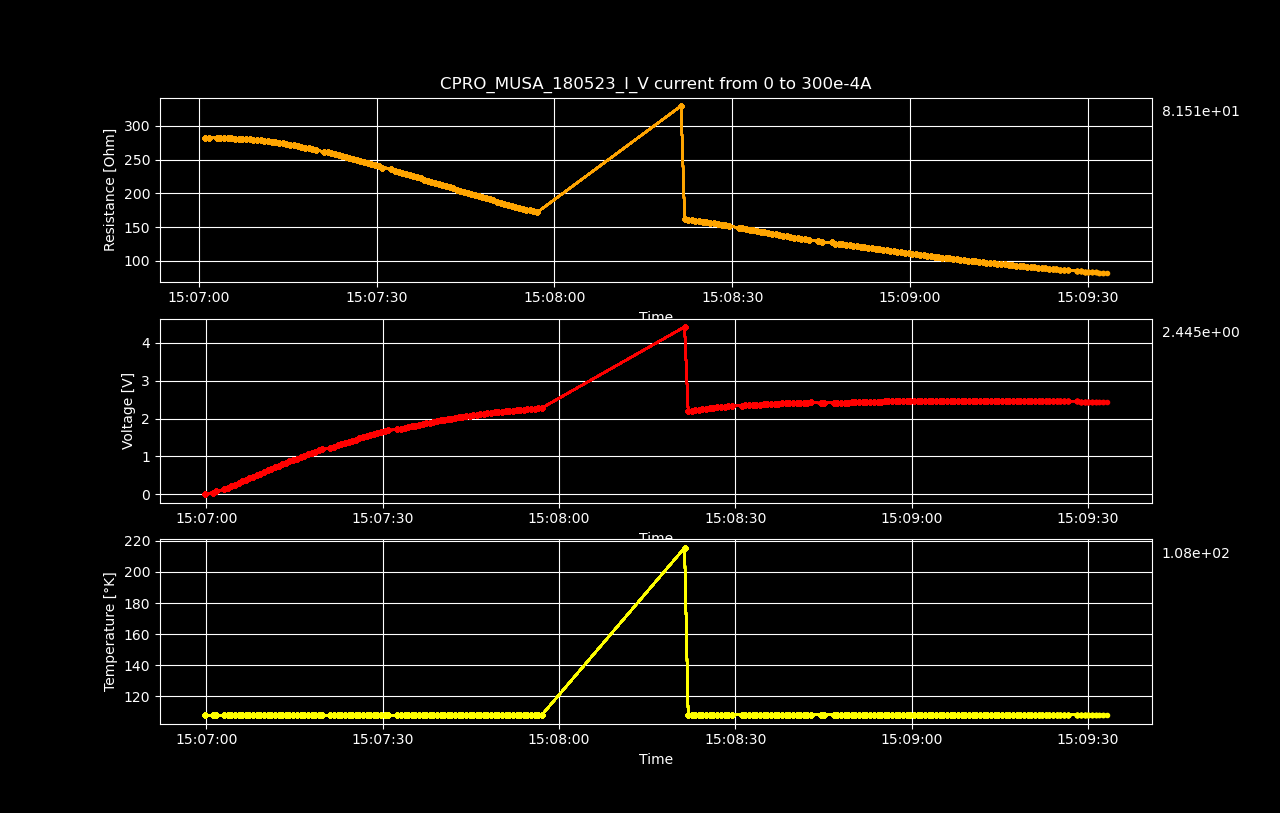

Source data for this figure (header and first rows):
Datetime, Temperature [K], Voltage [V], Resistance [𝛀], Current Source [A], Electric Field [V/cm], Restivity [𝛀 cm], Current Density [A/cm2]
2023-05-18 15:06:59.762728, 107.6, 7.68101744e-06, inf, 0.0, 0.00012, inf, 0.0
2023-05-18 15:07:01.029539, 107.6, 0.0426, 282.6, 0.0001508, 0.6656, 481.2, 0.001383
2023-05-18 15:07:01.643808, 107.6, 0.08517, 282.5, 0.0003015, 1.331, 481.1, 0.002766
2023-05-18 15:07:02.990120, 107.6, 0.1277, 282.3, 0.0004523, 1.995, 480.8, 0.004149
2023-05-18 15:07:03.598047, 107.6, 0.1702, 282.2, 0.000603, 2.659, 480.7, 0.005532
2023-05-18 15:07:04.199897, 107.6, 0.2126, 282.1, 0.0007538, 3.322, 480.4, 0.006915
2023-05-18 15:07:04.826222, 107.6, 0.255, 281.9, 0.0009045, 3.984, 480.1, 0.008298
2023-05-18 15:07:05.472106, 107.6, 0.2973, 281.8, 0.001055, 4.646, 479.9, 0.009681
2023-05-18 15:07:06.078889, 107.6, 0.3394, 281.4, 0.001206, 5.304, 479.3, 0.01106
2023-05-18 15:07:06.703737, 107.6, 0.3815, 281.2, 0.001357, 5.961, 478.9, 0.01245
2023-05-18 15:07:07.311496, 107.7, 0.4234, 280.8, 0.001508, 6.615, 478.3, 0.01383
2023-05-18 15:07:07.927025, 107.7, 0.4651, 280.5, 0.001658, 7.268, 477.7, 0.01521
2023-05-18 15:07:08.555504, 107.7, 0.5066, 280.1, 0.001809, 7.916, 477, 0.0166
2023-05-18 15:07:09.164401, 107.7, 0.548, 279.6, 0.00196, 8.563, 476.3, 0.01798
2023-05-18 15:07:09.778783, 107.7, 0.589, 279.1, 0.002111, 9.204, 475.3, 0.01936
2023-05-18 15:07:10.421192, 107.7, 0.6298, 278.5, 0.002261, 9.841, 474.4, 0.02075
2023-05-18 15:07:11.055925, 107.7, 0.6703, 277.9, 0.002412, 10.47, 473.3, 0.02213
2023-05-18 15:07:11.667020, 107.7, 0.7105, 277.3, 0.002563, 11.1, 472.2, 0.02351
2023-05-18 15:07:12.270211, 107.7, 0.7504, 276.5, 0.002714, 11.73, 471, 0.0249
2023-05-18 15:07:12.883318, 107.7, 0.79, 275.8, 0.002864, 12.34, 469.8, 0.02628
2023-05-18 15:07:13.498434, 107.7, 0.8292, 275, 0.003015, 12.96, 468.4, 0.02766
2023-05-18 15:07:14.123480, 107.7, 0.868, 274.2, 0.003166, 13.56, 467, 0.02904
2023-05-18 15:07:14.741739, 107.7, 0.9064, 273.3, 0.003317, 14.16, 465.5, 0.03043
2023-05-18 15:07:15.374813, 107.7, 0.9443, 272.4, 0.003467, 14.76, 463.9, 0.03181
2023-05-18 15:07:16.005212, 107.7, 0.9818, 271.3, 0.003618, 15.34, 462.1, 0.03319
2023-05-18 15:07:16.631649, 107.7, 1.019, 270.3, 0.003769, 15.92, 460.4, 0.03458
2023-05-18 15:07:17.269514, 107.7, 1.055, 269.2, 0.00392, 16.49, 458.4, 0.03596
2023-05-18 15:07:17.883825, 107.7, 1.091, 268.1, 0.00407, 17.05, 456.6, 0.03734
2023-05-18 15:07:18.492314, 107.7, 1.127, 266.9, 0.004221, 17.6, 454.6, 0.03873
2023-05-18 15:07:19.104377, 107.7, 1.162, 265.7, 0.004372, 18.15, 452.6, 0.04011
2023-05-18 15:07:19.732123, 107.7, 1.196, 264.5, 0.004523, 18.69, 450.4, 0.04149
2023-05-18 15:07:21.080864, 107.7, 1.224, 261.9, 0.004673, 19.12, 446, 0.04287
2023-05-18 15:07:21.703652, 107.7, 1.258, 260.7, 0.004824, 19.65, 444, 0.04426
2023-05-18 15:07:22.338956, 107.7, 1.291, 259.4, 0.004975, 20.17, 441.9, 0.04564
2023-05-18 15:07:22.965203, 107.7, 1.323, 258.1, 0.005126, 20.67, 439.6, 0.04702
2023-05-18 15:07:23.578376, 107.7, 1.355, 256.8, 0.005276, 21.17, 437.4, 0.04841
2023-05-18 15:07:24.186686, 107.7, 1.386, 255.4, 0.005427, 21.66, 435, 0.04979
2023-05-18 15:07:24.792032, 107.7, 1.417, 254, 0.005578, 22.14, 432.7, 0.05117
2023-05-18 15:07:25.390844, 107.7, 1.447, 252.6, 0.005729, 22.61, 430.3, 0.05256
2023-05-18 15:07:26.023879, 107.7, 1.477, 251.2, 0.005879, 23.08, 427.8, 0.05394
2023-05-18 15:07:26.643625, 107.7, 1.505, 249.6, 0.00603, 23.52, 425.2, 0.05532
2023-05-18 15:07:27.249982, 107.7, 1.534, 248.1, 0.006181, 23.96, 422.6, 0.05671
2023-05-18 15:07:27.859156, 107.7, 1.561, 246.6, 0.006332, 24.39, 419.9, 0.05809
2023-05-18 15:07:28.465556, 107.7, 1.588, 245, 0.006482, 24.82, 417.3, 0.05947
2023-05-18 15:07:29.086105, 107.7, 1.614, 243.4, 0.006633, 25.23, 414.5, 0.06085
2023-05-18 15:07:29.719022, 107.7, 1.64, 241.7, 0.006784, 25.62, 411.6, 0.06224
2023-05-18 15:07:30.338176, 107.7, 1.665, 240, 0.006935, 26.01, 408.8, 0.06362
2023-05-18 15:07:30.959303, 107.7, 1.689, 238.4, 0.007085, 26.39, 406, 0.065
2023-05-18 15:07:32.476713, 107.7, 1.713, 236.8, 0.007236, 26.77, 403.2, 0.06639
2023-05-18 15:07:33.089809, 107.7, 1.723, 233.3, 0.007387, 26.92, 397.3, 0.06777
2023-05-18 15:07:33.717062, 107.7, 1.747, 231.7, 0.007538, 27.29, 394.7, 0.06915
2023-05-18 15:07:34.342808, 107.7, 1.77, 230.2, 0.007688, 27.66, 392.1, 0.07054
2023-05-18 15:07:34.966229, 107.7, 1.792, 228.7, 0.007839, 28.01, 389.4, 0.07192
2023-05-18 15:07:35.569895, 107.7, 1.814, 227.1, 0.00799, 28.35, 386.7, 0.0733
2023-05-18 15:07:36.174323, 107.7, 1.836, 225.5, 0.008141, 28.68, 384, 0.07469
2023-05-18 15:07:36.781156, 107.7, 1.856, 223.9, 0.008291, 29.01, 381.3, 0.07607
2023-05-18 15:07:37.391920, 107.7, 1.876, 222.3, 0.008442, 29.32, 378.6, 0.07745
2023-05-18 15:07:38.020711, 107.7, 1.896, 220.6, 0.008593, 29.62, 375.7, 0.07883
2023-05-18 15:07:38.620843, 107.7, 1.914, 218.9, 0.008744, 29.91, 372.9, 0.08022
2023-05-18 15:07:39.225874, 107.7, 1.933, 217.3, 0.008894, 30.2, 370.1, 0.0816
... 139 more rows
